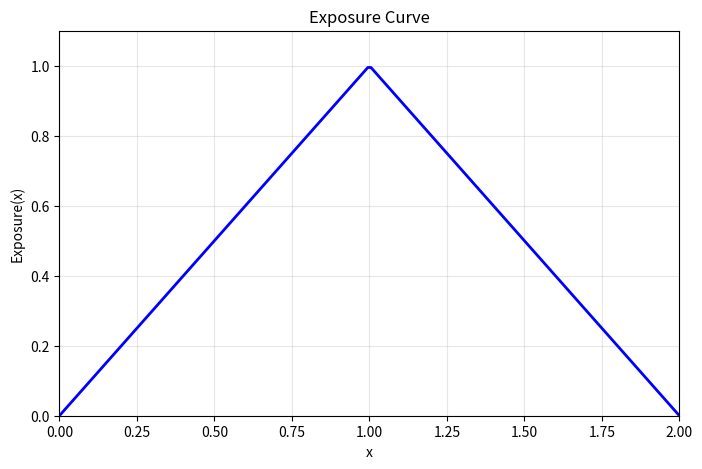
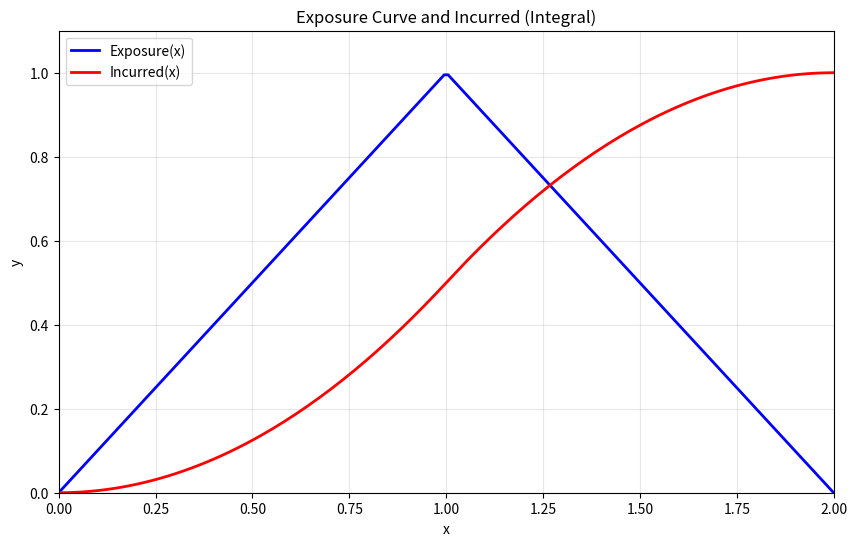
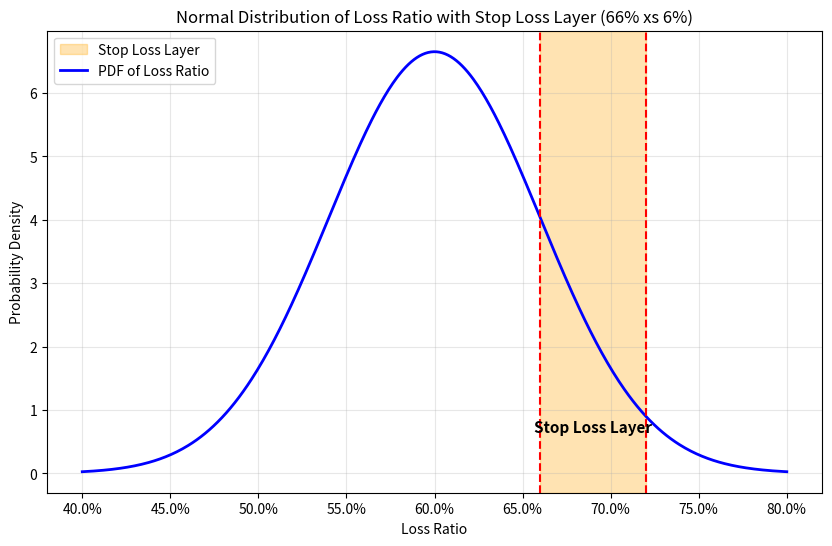
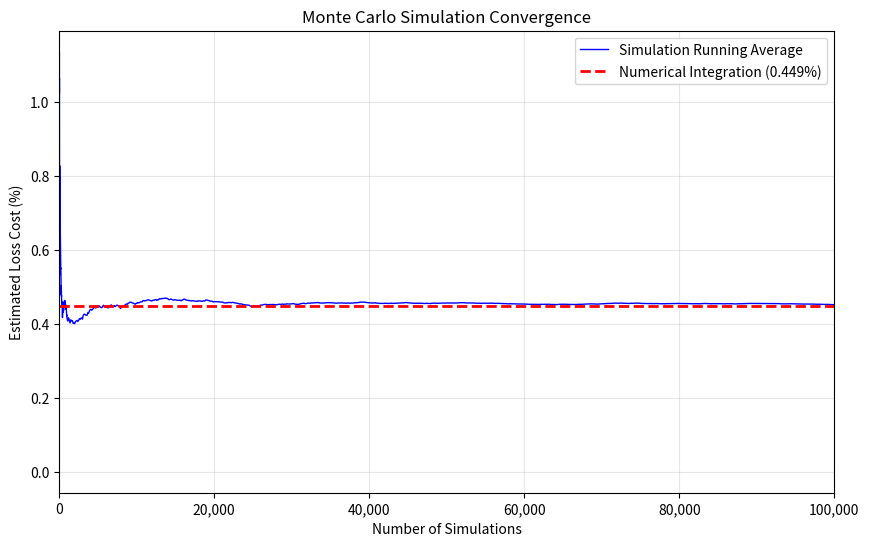

These charts were generated, in order, by the following Python code:
import numpy as np
import matplotlib.pyplot as plt
from scipy import integrate
from scipy.stats import norm

def exposure(x):
    """Exposure curve: triangular function peaking at x=1."""
    x = np.asarray(x)
    result = np.zeros_like(x, dtype=float)
    mask1 = (x >= 0) & (x <= 1)
    mask2 = (x > 1) & (x <= 2)
    result[mask1] = x[mask1]
    result[mask2] = 2 - x[mask2]
    return result

x_vals = np.linspace(0, 2, 200)
exposure_vals = exposure(x_vals)

plt.figure(figsize=(8, 5))
plt.plot(x_vals, exposure_vals, 'b-', linewidth=2)
plt.xlabel('x')
plt.ylabel('Exposure(x)')
plt.title('Exposure Curve')
plt.grid(True, alpha=0.3)
plt.xlim(0, 2)
plt.ylim(0, 1.1)
plt.show()

def incurred(x):
    """Incurred: cumulative integral of exposure curve from 0 to x."""
    x = np.asarray(x)
    result = np.zeros_like(x, dtype=float)
    
    # For 0 <= x <= 1: integral of t from 0 to x = x^2/2
    mask1 = (x >= 0) & (x <= 1)
    result[mask1] = x[mask1]**2 / 2
    
    # For 1 < x <= 2: integral from 0 to 1 + integral of (2-t) from 1 to x
    # = 1/2 + [2t - t^2/2] from 1 to x
    # = 1/2 + (2x - x^2/2) - (2 - 1/2)
    # = 1/2 + 2x - x^2/2 - 3/2
    # = 2x - x^2/2 - 1
    mask2 = (x > 1) & (x <= 2)
    result[mask2] = 2*x[mask2] - x[mask2]**2/2 - 1
    
    return result

incurred_vals = incurred(x_vals)
print(f"Incurred(0) = {incurred(np.array([0]))[0]:.4f}")
print(f"Incurred(1) = {incurred(np.array([1]))[0]:.4f}")
print(f"Incurred(2) = {incurred(np.array([2]))[0]:.4f}")

plt.figure(figsize=(10, 6))
plt.plot(x_vals, exposure_vals, 'b-', linewidth=2, label='Exposure(x)')
plt.plot(x_vals, incurred_vals, 'r-', linewidth=2, label='Incurred(x)')
plt.xlabel('x')
plt.ylabel('y')
plt.title('Exposure Curve and Incurred (Integral)')
plt.legend()
plt.grid(True, alpha=0.3)
plt.xlim(0, 2)
plt.ylim(0, 1.1)
plt.show()

mu = 0.60
sigma = 0.06
attachment = 0.66  # mu + sigma
limit = 0.06       # sigma
exhaustion = 0.72  # mu + 2*sigma

dist = norm(loc=mu, scale=sigma)

# Plot the PDF with stop loss layer highlighted
x_pdf = np.linspace(0.40, 0.80, 500)
y_pdf = dist.pdf(x_pdf)

plt.figure(figsize=(10, 6))

# Shade the stop loss layer (full vertical span)
plt.axvspan(attachment, exhaustion, alpha=0.3, color='orange', label='Stop Loss Layer')

# Plot PDF curve
plt.plot(x_pdf, y_pdf, 'b-', linewidth=2, label='PDF of Loss Ratio')

# Vertical lines at attachment and exhaustion
plt.axvline(x=attachment, color='r', linestyle='--', linewidth=1.5)
plt.axvline(x=exhaustion, color='r', linestyle='--', linewidth=1.5)

# Add annotation
mid_x = (attachment + exhaustion) / 2
plt.annotate('Stop Loss Layer', xy=(mid_x, dist.pdf(mid_x) * 0.3), ha='center', fontsize=11, fontweight='bold')

plt.xlabel('Loss Ratio')
plt.ylabel('Probability Density')
plt.title('Normal Distribution of Loss Ratio with Stop Loss Layer (66% xs 6%)')
plt.legend(loc='upper left')
plt.grid(True, alpha=0.3)
plt.gca().xaxis.set_major_formatter(plt.matplotlib.ticker.PercentFormatter(xmax=1))
plt.show()

surv_at_66 = 1 - dist.cdf(attachment)
surv_at_72 = 1 - dist.cdf(exhaustion)

approx_loss_cost = (surv_at_66 + surv_at_72) / 2 * limit

print(f"1 - CDF(66%) = {surv_at_66*100:.1f}%")
print(f"1 - CDF(72%) = {surv_at_72*100:.1f}%")
print(f"Average survival probability = {(surv_at_66 + surv_at_72)/2*100:.1f}%")
print(f"\nApproximate loss cost (trapezoidal) = {approx_loss_cost*100:.3f}%")

def survival_function(x):
    return 1 - dist.cdf(x)

integral_result, integral_error = integrate.quad(survival_function, attachment, exhaustion)

print(f"Integrated loss cost = {integral_result*100:.3f}%")
print(f"Integration error estimate = {integral_error:.2e}")

np.random.seed(42)  # For reproducibility
n_simulations = 10000

simulated_x = dist.rvs(size=n_simulations)
layer_losses = np.minimum(np.maximum(0, simulated_x - attachment), limit)
simulated_loss_cost = np.mean(layer_losses)

print(f"Simulated loss cost (n={n_simulations:,}) = {simulated_loss_cost*100:.3f}%")
print(f"Standard error = {np.std(layer_losses)/np.sqrt(n_simulations)*100:.3f}%")

print("=" * 54)
print("COMPARISON OF METHODS")
print("=" * 54)
print(f"{'Method':<32} {'Loss Cost':>12} {'% Diff':>8}")
print("-" * 54)
print(f"{'1. Trapezoidal Approximation':<32} {approx_loss_cost*100:>11.3f}% {'-':>8}")
print(f"{'2. Numerical Integration':<32} {integral_result*100:>11.3f}% {(integral_result/approx_loss_cost - 1)*100:>+7.1f}%")
print(f"{'3. Monte Carlo Simulation':<32} {simulated_loss_cost*100:>11.3f}% {(simulated_loss_cost/approx_loss_cost - 1)*100:>+7.1f}%")
print("=" * 54)
print(f"\nThe integration method is the most accurate.")
print(f"Trapezoidal rule provides a quick approximation.")
print(f"Simulation converges to the true value with more iterations.")

np.random.seed(123)  # For reproducibility
max_sims = 100000

# Generate all samples upfront
all_samples = dist.rvs(size=max_sims)
all_layer_losses = np.minimum(np.maximum(0, all_samples - attachment), limit)

# Calculate running average at each point
running_avg = np.cumsum(all_layer_losses) / np.arange(1, max_sims + 1)

# Sample points for plotting (to avoid plotting 100k points)
plot_points = np.concatenate([
    np.arange(1, 100),           # Every point from 1-99
    np.arange(100, 1000, 10),    # Every 10th point from 100-999
    np.arange(1000, max_sims + 1, 100)  # Every 100th point from 1000+
])
plot_points = plot_points[plot_points <= max_sims]

plt.figure(figsize=(10, 6))
plt.plot(plot_points, running_avg[plot_points - 1] * 100, 'b-', linewidth=1, label='Simulation Running Average')
plt.axhline(y=integral_result * 100, color='r', linestyle='--', linewidth=2, label=f'Numerical Integration ({integral_result*100:.3f}%)')
plt.xlabel('Number of Simulations')
plt.ylabel('Estimated Loss Cost (%)')
plt.title('Monte Carlo Simulation Convergence')
plt.legend()
plt.grid(True, alpha=0.3)
plt.xlim(0, max_sims)
plt.gca().xaxis.set_major_formatter(plt.matplotlib.ticker.StrMethodFormatter('{x:,.0f}'))
plt.show()

print(f"Final simulation result (n={max_sims:,}): {running_avg[-1]*100:.3f}%")
print(f"Numerical integration result:            {integral_result*100:.3f}%")
print(f"Difference:                              {abs(running_avg[-1] - integral_result)*100:.3f}%")